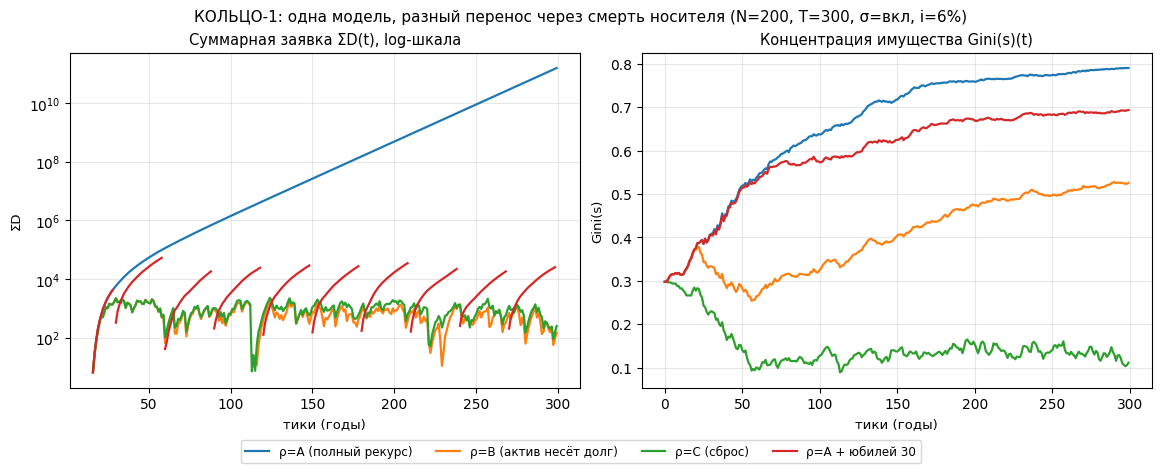

Write Python code to recreate this figure. (Note: this script raises an exception after producing the figure.)
#!/usr/bin/env python3
# -*- coding: utf-8 -*-
"""
КОЛЬЦО-1: минимальная модель замкнутого воспроизводства требований.
Исполнение шага 12 Чамберлена: включатели/выключатели операторов вместо риторики.

Дизайн (честно, G-статус):
- N голов; каждая: возраст, срок жизни, горб продуктивности, заявка d (долг), имущество s.
- Кредиторов-индивидуумов НЕТ: служба долга уходит в общий пул-реестр,
  пул выплачивает доход пропорционально имуществу (запись + правило, без лица).
- Кредит sigma: заём на прожиточный минимум (единственный источник долга в игрушке).
- Наследование rho: A = полный рекурс (d и s переходят); B = non-recourse
  (актив несёт обязательство: ребёнок получает max(s-d,0), заявка гасится активом);
  C = полный сброс (ребёнок стартует с подъёмных g0).
- Юбилей: обнуление d каждые K тиков (падёж по закону).
- phi: доля собранного пула, реинвестируемая в продуктивность (переключатель режима A6).
- Принуждение и реестр в игрушке НЕЯВНЫ (взыскание всегда успешно, запись d/s
  существует по построению) - честно помечено, отдельные выключатели = следующий шаг.
- Смертность встроена (срок жизни 48-78), рост = phi-канал.

Метрики: lambda25 = средний темп роста суммарной заявки за 25 тиков (~поколение)
там, где D>50; D/Y в конце; число кризисных тиков (доля несостоятельных >20%);
первый кризис; Gini имущества; доля top10% имущества; средний рост Y;
корреляция dY/dt с пулом (знак dY/dR - тест режимности A6).
"""
import numpy as np


def gini(x):
    x = np.sort(np.asarray(x, dtype=float))
    n = x.size
    tot = x.sum()
    if n == 0 or tot <= 0:
        return 0.0
    cum = np.cumsum(x)
    return float((n + 1 - 2.0 * (cum / tot).sum()) / n)


def top_share(x, q=0.10):
    x = np.sort(np.asarray(x, dtype=float))
    k = max(1, int(round(q * x.size)))
    tot = x.sum()
    return float(x[-k:].sum() / tot) if tot > 0 else 0.0


def run(rho='A', sigma=True, phi=0.0, jubilee=0, N=200, T=300,
        i_rate=0.06, seed=7, subsist=70.0, stress=0.5, g0=15.0, ymax=8.0):
    rng = np.random.default_rng(seed)
    age = rng.uniform(18.0, 50.0, N)
    life = 18.0 + rng.uniform(30.0, 60.0, N)          # смерть в 48-78
    life = np.maximum(life, age + 2.0)
    d = np.zeros(N)
    s = rng.uniform(0.0, 20.0, N)
    y_mult = 1.0
    D = np.zeros(T); Y = np.zeros(T); POOL = np.zeros(T)
    DEFR = np.zeros(T); GS = np.zeros(T); TOP = np.zeros(T)

    for t in range(T):
        y_base = 100.0 * y_mult * np.minimum(age / 25.0, 1.0) \
                 * np.clip(1.0 - (age - 55.0) / 30.0, 0.3, 1.0)
        # A6-каноника: заявка давит продуктивность (стресс долга)
        y_eff = y_base * (1.0 - stress * np.clip(d / np.maximum(3.0 * y_base, 1.0), 0.0, 1.0))
        d *= (1.0 + i_rate)
        cons = np.maximum(subsist, 0.6 * y_eff)
        shortfall = np.maximum(cons - y_eff, 0.0)
        if sigma:
            d += shortfall                             # заём на прожиточный минимум
        else:
            s = np.maximum(s - shortfall, 0.0)         # проедание имущества
        inc_pay = np.minimum(np.maximum(y_eff - cons, 0.0), d)
        liq = np.minimum(s, d - inc_pay)
        s -= liq
        d -= (inc_pay + liq)
        pool = float((inc_pay + liq).sum())
        tot_s = float(s.sum())
        if tot_s > 0:
            s += pool * (s / tot_s)                    # рента пула - имущим, пропорционально
        if phi > 0:
            y_mult = min(y_mult * (1.0 + phi * pool / max(float(y_eff.sum()), 1.0)), ymax)
        if jubilee and (t + 1) % jubilee == 0:
            d[:] = 0.0                                 # юбилей = падёж по закону
        # смерть и перенос через границу поколения (единственное место встречи D и H)
        dead = age >= life
        k = int(dead.sum())
        if k:
            dp, sp = d[dead].copy(), s[dead].copy()
            if rho == 'A':
                d_new, s_new = dp.copy(), sp.copy()
            elif rho == 'B':
                s_new = np.maximum(sp - dp, 0.0); d_new = np.zeros(k)
            else:
                s_new = np.zeros(k); d_new = np.zeros(k)
            s_new += g0
            d[dead], s[dead] = d_new, s_new
            age[dead] = 18.0
            life[dead] = 18.0 + rng.uniform(30.0, 60.0, k)
        age += 1.0

        D[t], Y[t], POOL[t] = float(d.sum()), float(y_eff.sum()), pool
        DEFR[t] = float(np.mean(d > 5.0 * np.maximum(y_base, 1.0)))
        GS[t], TOP[t] = gini(s), top_share(s)

    # метрики
    # тренд переноса: exp(25 * наклон log(D+1)) - устойчив к юбилейным пилам и сбросам
    tt = np.arange(T, dtype=float)
    slope = float(np.polyfit(tt, np.log(D + 1.0), 1)[0])
    lam = float(np.exp(25.0 * slope))
    crises = np.where(DEFR > 0.2)[0]
    dY = np.diff(Y[50:]) / np.maximum(Y[50:-1], 1.0)
    corr = float('nan')
    if np.std(dY) > 0 and np.std(POOL[50:-1]) > 0:
        corr = float(np.corrcoef(dY, POOL[50:-1])[0, 1])
    return dict(rho=rho, sigma=sigma, phi=phi, jubilee=jubilee,
                lam=lam, D_over_Y=float(D[-1] / max(Y[-1], 1.0)),
                n_crisis=int(crises.size),
                first_crisis=int(crises[0]) if crises.size else -1,
                defr_end=float(DEFR[-1]), gini=float(GS[-1]), top=float(TOP[-1]),
                Y_growth=float(np.mean(dY)) * 100.0, corr_dY_R=corr,
                D=D, GS=GS)


if __name__ == '__main__':
    configs = [
        ('A',            dict(rho='A')),
        ('B',            dict(rho='B')),
        ('C',            dict(rho='C')),
        ('A,sigma=выкл', dict(rho='A', sigma=False)),
        ('A,юбилей30',   dict(rho='A', jubilee=30)),
        ('A,phi=0.25',   dict(rho='A', phi=0.25)),
    ]
    results = []
    hdr = (f"{'конфигурация':<16}{'λ25':>7}{'D/Y':>12}{'криз.':>6}{'1й кр.':>7}"
           f"{'деф.кон':>8}{'Gini(s)':>8}{'top10%':>7}{'ростY%':>8}{'corr(dY,R)':>11}")
    print(hdr)
    print('-' * len(hdr))
    for name, kw in configs:
        r = run(**kw)
        results.append((name, r))
        lam = f"{r['lam']:.2f}" if r['lam'] == r['lam'] else '—'
        fc = str(r['first_crisis']) if r['first_crisis'] >= 0 else '—'
        cor = f"{r['corr_dY_R']:+.2f}" if r['corr_dY_R'] == r['corr_dY_R'] else '—'
        print(f"{name:<16}{lam:>7}{r['D_over_Y']:>12.1f}{r['n_crisis']:>6}{fc:>7}"
              f"{r['defr_end']:>8.2f}{r['gini']:>8.2f}{r['top']:>7.2f}"
              f"{r['Y_growth']:>8.2f}{cor:>11}")

    # PNG: D(t) log + Gini(t)
    import matplotlib
    matplotlib.use('Agg')
    import matplotlib.pyplot as plt
    plt.rcParams['font.family'] = 'DejaVu Sans'   # полная кириллица
    plt.rcParams['axes.unicode_minus'] = False

    fig, axes = plt.subplots(1, 2, figsize=(11.5, 4.6), constrained_layout=True)
    show = [('A', 'ρ=A (полный рекурс)'),
            ('B', 'ρ=B (актив несёт долг)'),
            ('C', 'ρ=C (сброс)'),
            ('A,юбилей30', 'ρ=A + юбилей 30')]
    for ax, key, title, ylab in (
            (axes[0], 'D', 'Суммарная заявка ΣD(t), log-шкала', 'ΣD'),
            (axes[1], 'GS', 'Концентрация имущества Gini(s)(t)', 'Gini(s)')):
        for name, r in results:
            if name not in [n for n, _ in show]:
                continue
            label = dict(show)[name]
            y = r[key].copy()
            if key == 'D':
                y[y <= 0] = np.nan
            ax.plot(y, lw=1.6, label=label)
        ax.set_title(title, fontsize=10.5)
        ax.set_xlabel('тики (годы)', fontsize=9.5)
        ax.set_ylabel(ylab, fontsize=9.5)
        ax.grid(alpha=0.3)
        if key == 'D':
            ax.set_yscale('log')
    handles, labels = axes[0].get_legend_handles_labels()
    fig.legend(handles, labels, loc='outside lower center', ncols=4, fontsize=8.6)
    fig.suptitle('КОЛЬЦО-1: одна модель, разный перенос через смерть носителя '
                 '(N=200, T=300, σ=вкл, i=6%)', fontsize=11)
    out = '/home/z/my-project/download/КОЛЬЦО-1_результаты.png'
    fig.savefig(out, dpi=150)
    print(f"\nPNG сохранён: {out}")
